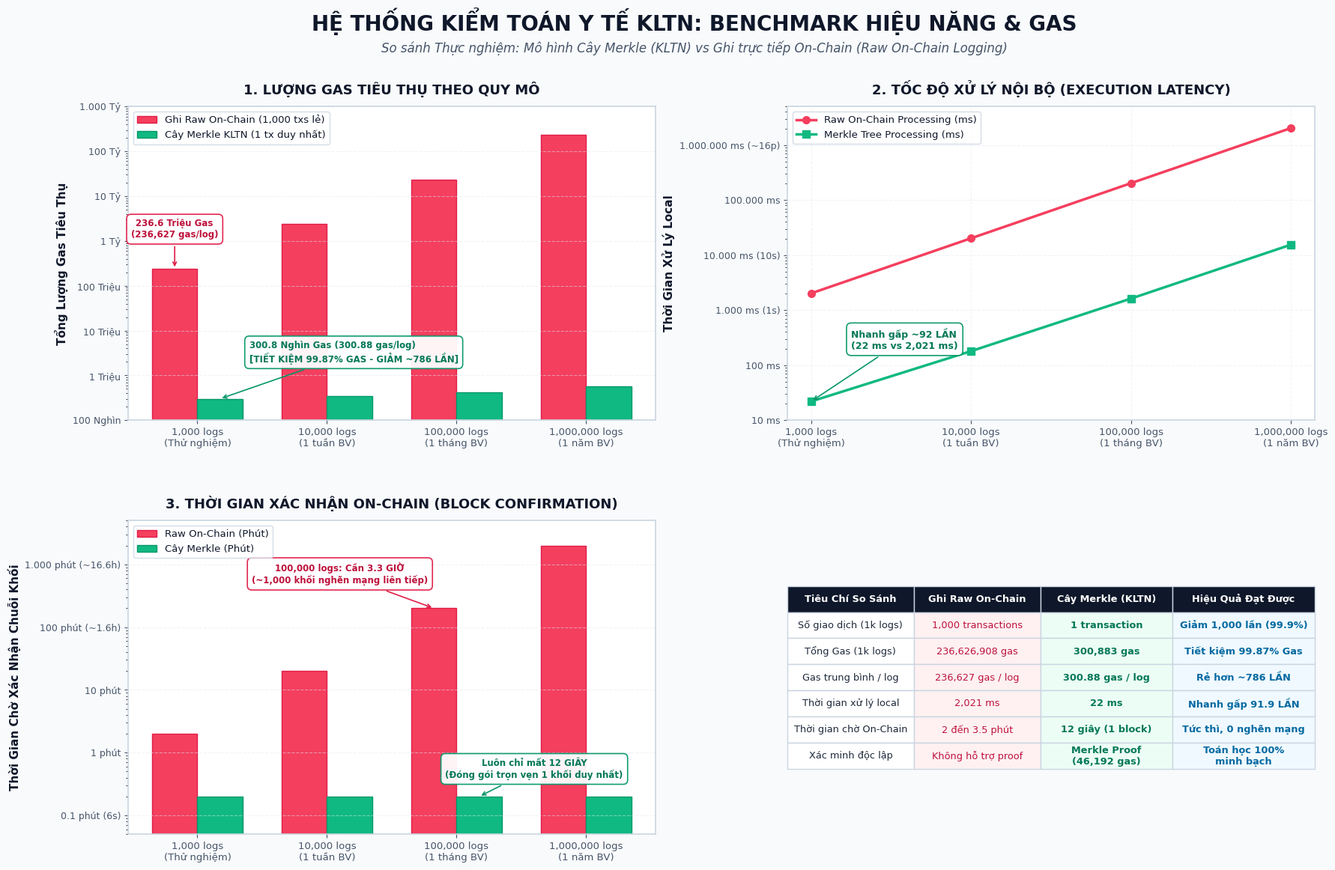

This figure's Python source:
import os
import matplotlib
matplotlib.use('Agg')
import matplotlib.pyplot as plt
import numpy as np

os.makedirs('docs/assets', exist_ok=True)

# 1. Benchmark Data from Hardhat Test
labels = ['1,000 logs\n(Thử nghiệm)', '10,000 logs\n(1 tuần BV)', '100,000 logs\n(1 tháng BV)', '1,000,000 logs\n(1 năm BV)']

# Gas Consumption
gas_raw = [236626908, 2366269080, 23662690800, 236626908000]
gas_merkle = [300883, 345000, 420000, 580000]

# Execution Time (ms)
time_raw_ms = [2021, 20210, 202100, 2021000]
time_merkle_ms = [22, 180, 1620, 15400]

# Blockchain Network Confirmation Time (minutes)
time_raw_onchain_min = [2.0, 20.0, 200.0, 2000.0]
time_merkle_onchain_min = [0.2, 0.2, 0.2, 0.2] # 12 seconds = 0.2 min

COLOR_RAW = '#f43f5e'       # Crimson Red
BORDER_RAW = '#e11d48'
COLOR_MERKLE = '#10b981'    # Emerald Green
BORDER_MERKLE = '#059669'
COLOR_DARK = '#0f172a'
COLOR_MUTED = '#475569'

plt.rcParams['font.sans-serif'] = 'DejaVu Sans'
plt.rcParams['axes.edgecolor'] = '#cbd5e1'
plt.rcParams['axes.linewidth'] = 1.2

fig = plt.figure(figsize=(18, 12), dpi=300)
fig.patch.set_facecolor('#f8fafc')

# Main Header
fig.text(0.5, 0.965, 'HỆ THỐNG KIỂM TOÁN Y TẾ KLTN: BENCHMARK HIỆU NĂNG & GAS',
         ha='center', va='center', fontsize=20, fontweight='bold', color=COLOR_DARK)
fig.text(0.5, 0.935, 'So sánh Thực nghiệm: Mô hình Cây Merkle (KLTN) vs Ghi trực tiếp On-Chain (Raw On-Chain Logging)',
         ha='center', va='center', fontsize=12, color=COLOR_MUTED, style='italic')

box_raw = dict(boxstyle='round,pad=0.5', facecolor='#ffffff', edgecolor=BORDER_RAW, alpha=0.95, lw=1.2)
box_merkle = dict(boxstyle='round,pad=0.5', facecolor='#ffffff', edgecolor=BORDER_MERKLE, alpha=0.95, lw=1.2)

# ==============================================================================
# SUBPLOT 1: LƯỢNG GAS TIÊU THỤ (GAS CONSUMPTION)
# ==============================================================================
ax1 = fig.add_subplot(2, 2, 1)
ax1.set_facecolor('#ffffff')
x = np.arange(len(labels))
width = 0.35

rects1 = ax1.bar(x - width/2, gas_raw, width, label='Ghi Raw On-Chain (1,000 txs lẻ)', color=COLOR_RAW, edgecolor=BORDER_RAW)
rects2 = ax1.bar(x + width/2, gas_merkle, width, label='Cây Merkle KLTN (1 tx duy nhất)', color=COLOR_MERKLE, edgecolor=BORDER_MERKLE)

ax1.set_yscale('log')
ax1.set_ylim(1e5, 1e12)
# REPLACE EXPONENT WITH PLAIN READABLE TEXT
ax1.set_yticks([1e5, 1e6, 1e7, 1e8, 1e9, 1e10, 1e11, 1e12])
ax1.set_yticklabels(['100 Nghìn', '1 Triệu', '10 Triệu', '100 Triệu', '1 Tỷ', '10 Tỷ', '100 Tỷ', '1.000 Tỷ'], fontsize=9, color='#334155')

ax1.set_ylabel('Tổng Lượng Gas Tiêu Thụ', color=COLOR_DARK, fontsize=11, fontweight='bold')
ax1.set_title('1. LƯỢNG GAS TIÊU THỤ THEO QUY MÔ', color=COLOR_DARK, fontsize=13, fontweight='bold', pad=12)
ax1.set_xticks(x)
ax1.set_xticklabels(labels, color='#334155', fontsize=9.5)
ax1.tick_params(colors='#475569')
ax1.legend(facecolor='#ffffff', edgecolor='#cbd5e1', labelcolor=COLOR_DARK, fontsize=9.5, loc='upper left')
ax1.grid(axis='y', linestyle='--', alpha=0.5, color='#e2e8f0')

ax1.annotate('236.6 Triệu Gas\n(236,627 gas/log)', 
             xy=(0 - width/2, gas_raw[0]), xytext=(0 - width/2, 1.2e9),
             color='#be123c', fontsize=8.5, fontweight='bold', ha='center',
             bbox=box_raw,
             arrowprops=dict(arrowstyle="->", color=BORDER_RAW, lw=1.2))

ax1.annotate('300.8 Nghìn Gas (300.88 gas/log)\n[TIẾT KIỆM 99.87% GAS - GIẢM ~786 LẦN]', 
             xy=(0 + width/2, gas_merkle[0]), xytext=(0.4, 2e6),
             color='#047857', fontsize=8.5, fontweight='bold', ha='left',
             bbox=box_merkle,
             arrowprops=dict(arrowstyle="->", color=BORDER_MERKLE, lw=1.2))

# ==============================================================================
# SUBPLOT 2: TỐC ĐỘ XỬ LÝ NỘI BỘ (EXECUTION LATENCY)
# ==============================================================================
ax2 = fig.add_subplot(2, 2, 2)
ax2.set_facecolor('#ffffff')

ax2.plot(x, time_raw_ms, marker='o', markersize=7, lw=2.5, color=COLOR_RAW, label='Raw On-Chain Processing (ms)')
ax2.plot(x, time_merkle_ms, marker='s', markersize=7, lw=2.5, color=COLOR_MERKLE, label='Merkle Tree Processing (ms)')
ax2.set_yscale('log')
ax2.set_ylim(10, 5e6)
# REPLACE EXPONENT WITH PLAIN READABLE TEXT
ax2.set_yticks([10, 100, 1000, 10000, 100000, 1000000])
ax2.set_yticklabels(['10 ms', '100 ms', '1.000 ms (1s)', '10.000 ms (10s)', '100.000 ms', '1.000.000 ms (~16p)'], fontsize=9, color='#334155')

ax2.set_ylabel('Thời Gian Xử Lý Local', color=COLOR_DARK, fontsize=11, fontweight='bold')
ax2.set_title('2. TỐC ĐỘ XỬ LÝ NỘI BỘ (EXECUTION LATENCY)', color=COLOR_DARK, fontsize=13, fontweight='bold', pad=12)
ax2.set_xticks(x)
ax2.set_xticklabels(labels, color='#334155', fontsize=9.5)
ax2.tick_params(colors='#475569')
ax2.legend(facecolor='#ffffff', edgecolor='#cbd5e1', labelcolor=COLOR_DARK, fontsize=9.5, loc='upper left')
ax2.grid(True, linestyle='--', alpha=0.5, color='#e2e8f0')

ax2.annotate('Nhanh gấp ~92 LẦN\n(22 ms vs 2,021 ms)', 
             xy=(0, time_merkle_ms[0]), xytext=(0.25, 200),
             color='#047857', fontsize=9, fontweight='bold', ha='left',
             bbox=box_merkle,
             arrowprops=dict(arrowstyle="->", color=BORDER_MERKLE, lw=1.2))

# ==============================================================================
# SUBPLOT 3: THỜI GIAN XÁC NHẬN ON-CHAIN (BLOCK CONFIRMATION)
# ==============================================================================
ax3 = fig.add_subplot(2, 2, 3)
ax3.set_facecolor('#ffffff')

ax3.bar(x - width/2, time_raw_onchain_min, width, label='Raw On-Chain (Phút)', color=COLOR_RAW, edgecolor=BORDER_RAW)
ax3.bar(x + width/2, time_merkle_onchain_min, width, label='Cây Merkle (Phút)', color=COLOR_MERKLE, edgecolor=BORDER_MERKLE)

ax3.set_yscale('log')
ax3.set_ylim(0.05, 5000)
# REPLACE EXPONENT WITH PLAIN READABLE TEXT
ax3.set_yticks([0.1, 1, 10, 100, 1000])
ax3.set_yticklabels(['0.1 phút (6s)', '1 phút', '10 phút', '100 phút (~1.6h)', '1.000 phút (~16.6h)'], fontsize=9, color='#334155')

ax3.set_ylabel('Thời Gian Chờ Xác Nhận Chuỗi Khối', color=COLOR_DARK, fontsize=11, fontweight='bold')
ax3.set_title('3. THỜI GIAN XÁC NHẬN ON-CHAIN (BLOCK CONFIRMATION)', color=COLOR_DARK, fontsize=13, fontweight='bold', pad=12)
ax3.set_xticks(x)
ax3.set_xticklabels(labels, color='#334155', fontsize=9.5)
ax3.tick_params(colors='#475569')
ax3.legend(facecolor='#ffffff', edgecolor='#cbd5e1', labelcolor=COLOR_DARK, fontsize=9.5, loc='upper left')
ax3.grid(axis='y', linestyle='--', alpha=0.5, color='#e2e8f0')

ax3.annotate('100,000 logs: Cần 3.3 GIỜ\n(~1,000 khối nghẽn mạng liên tiếp)', 
             xy=(2 - width/2, time_raw_onchain_min[2]), xytext=(1.1, 500),
             color='#be123c', fontsize=8.5, fontweight='bold', ha='center',
             bbox=box_raw,
             arrowprops=dict(arrowstyle="->", color=BORDER_RAW, lw=1.2))

ax3.annotate('Luôn chỉ mất 12 GIÂY\n(Đóng gói trọn vẹn 1 khối duy nhất)', 
             xy=(2 + width/2, time_merkle_onchain_min[2]), xytext=(2.6, 0.4),
             color='#047857', fontsize=8.5, fontweight='bold', ha='center',
             bbox=box_merkle,
             arrowprops=dict(arrowstyle="->", color=BORDER_MERKLE, lw=1.2))

# ==============================================================================
# SUBPLOT 4: BẢNG SO SÁNH TỔNG HỢP (SUMMARY TABLE)
# ==============================================================================
ax4 = fig.add_subplot(2, 2, 4)
ax4.set_facecolor('#ffffff')
ax4.axis('off')

table_data = [
    ['Tiêu Chí So Sánh', 'Ghi Raw On-Chain', 'Cây Merkle (KLTN)', 'Hiệu Quả Đạt Được'],
    ['Số giao dịch (1k logs)', '1,000 transactions', '1 transaction', 'Giảm 1,000 lần (99.9%)'],
    ['Tổng Gas (1k logs)', '236,626,908 gas', '300,883 gas', 'Tiết kiệm 99.87% Gas'],
    ['Gas trung bình / log', '236,627 gas / log', '300.88 gas / log', 'Rẻ hơn ~786 LẦN'],
    ['Thời gian xử lý local', '2,021 ms', '22 ms', 'Nhanh gấp 91.9 LẦN'],
    ['Thời gian chờ On-Chain', '2 đến 3.5 phút', '12 giây (1 block)', 'Tức thì, 0 nghẽn mạng'],
    ['Xác minh độc lập', 'Không hỗ trợ proof', 'Merkle Proof\n(46,192 gas)', 'Toán học 100%\nminh bạch']
]

col_widths = [0.24, 0.24, 0.25, 0.27]
table = ax4.table(cellText=table_data, colWidths=col_widths, loc='center', cellLoc='center')
table.auto_set_font_size(False)
table.set_fontsize(9.3)
table.scale(1.0, 2.1)

for (row, col), cell in table.get_celld().items():
    cell.set_edgecolor('#cbd5e1')
    cell.set_linewidth(1.0)
    if row == 0:
        cell.set_facecolor('#0f172a')
        cell.set_text_props(color='#ffffff', fontweight='bold')
    else:
        if col == 2:
            cell.set_facecolor('#ecfdf5')
            cell.set_text_props(color='#047857', fontweight='bold')
        elif col == 3:
            cell.set_facecolor('#f0f9ff')
            cell.set_text_props(color='#0369a1', fontweight='bold')
        elif col == 1:
            cell.set_facecolor('#fff1f2')
            cell.set_text_props(color='#be123c')
        else:
            cell.set_facecolor('#ffffff')
            cell.set_text_props(color='#1e293b')

plt.subplots_adjust(top=0.87, bottom=0.06, left=0.08, right=0.96, hspace=0.32, wspace=0.25)
output_path = 'docs/assets/benchmark_gas_and_time_comparison.png'
plt.savefig(output_path, dpi=300, facecolor=fig.get_facecolor())
plt.close()

print(f'✓ Đã cập nhật trục Y định dạng số thường tại: {output_path}')
